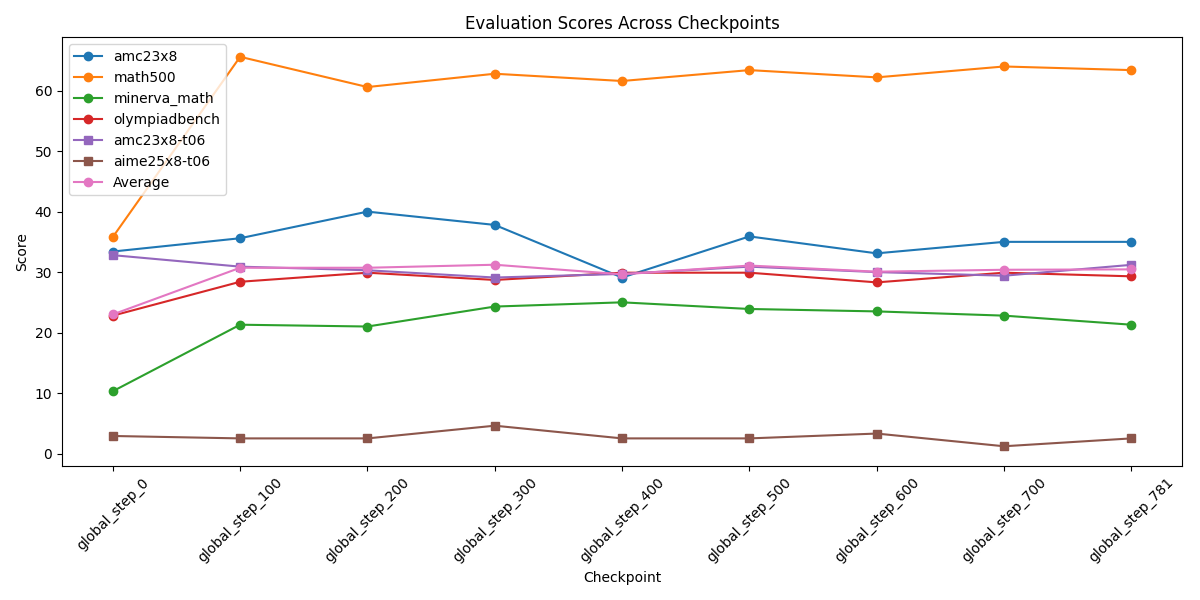

Data behind this chart, as committed beside it:
amc23x8, math500, minerva_math, olympiadbench, amc23x8-t06, aime25x8-t06, checkpoint
33.4, 35.8, 10.3, 22.8, 32.8, 2.9, global_step_0
35.6, 65.6, 21.3, 28.4, 30.9, 2.5, global_step_100
40.0, 60.6, 21.0, 29.9, 30.3, 2.5, global_step_200
37.8, 62.8, 24.3, 28.7, 29.1, 4.6, global_step_300
29.1, 61.6, 25.0, 29.9, 29.7, 2.5, global_step_400
35.9, 63.4, 23.9, 29.9, 30.9, 2.5, global_step_500
33.1, 62.2, 23.5, 28.3, 30.0, 3.3, global_step_600
35.0, 64.0, 22.8, 29.9, 29.4, 1.2, global_step_700
35.0, 63.4, 21.3, 29.3, 31.2, 2.5, global_step_781
